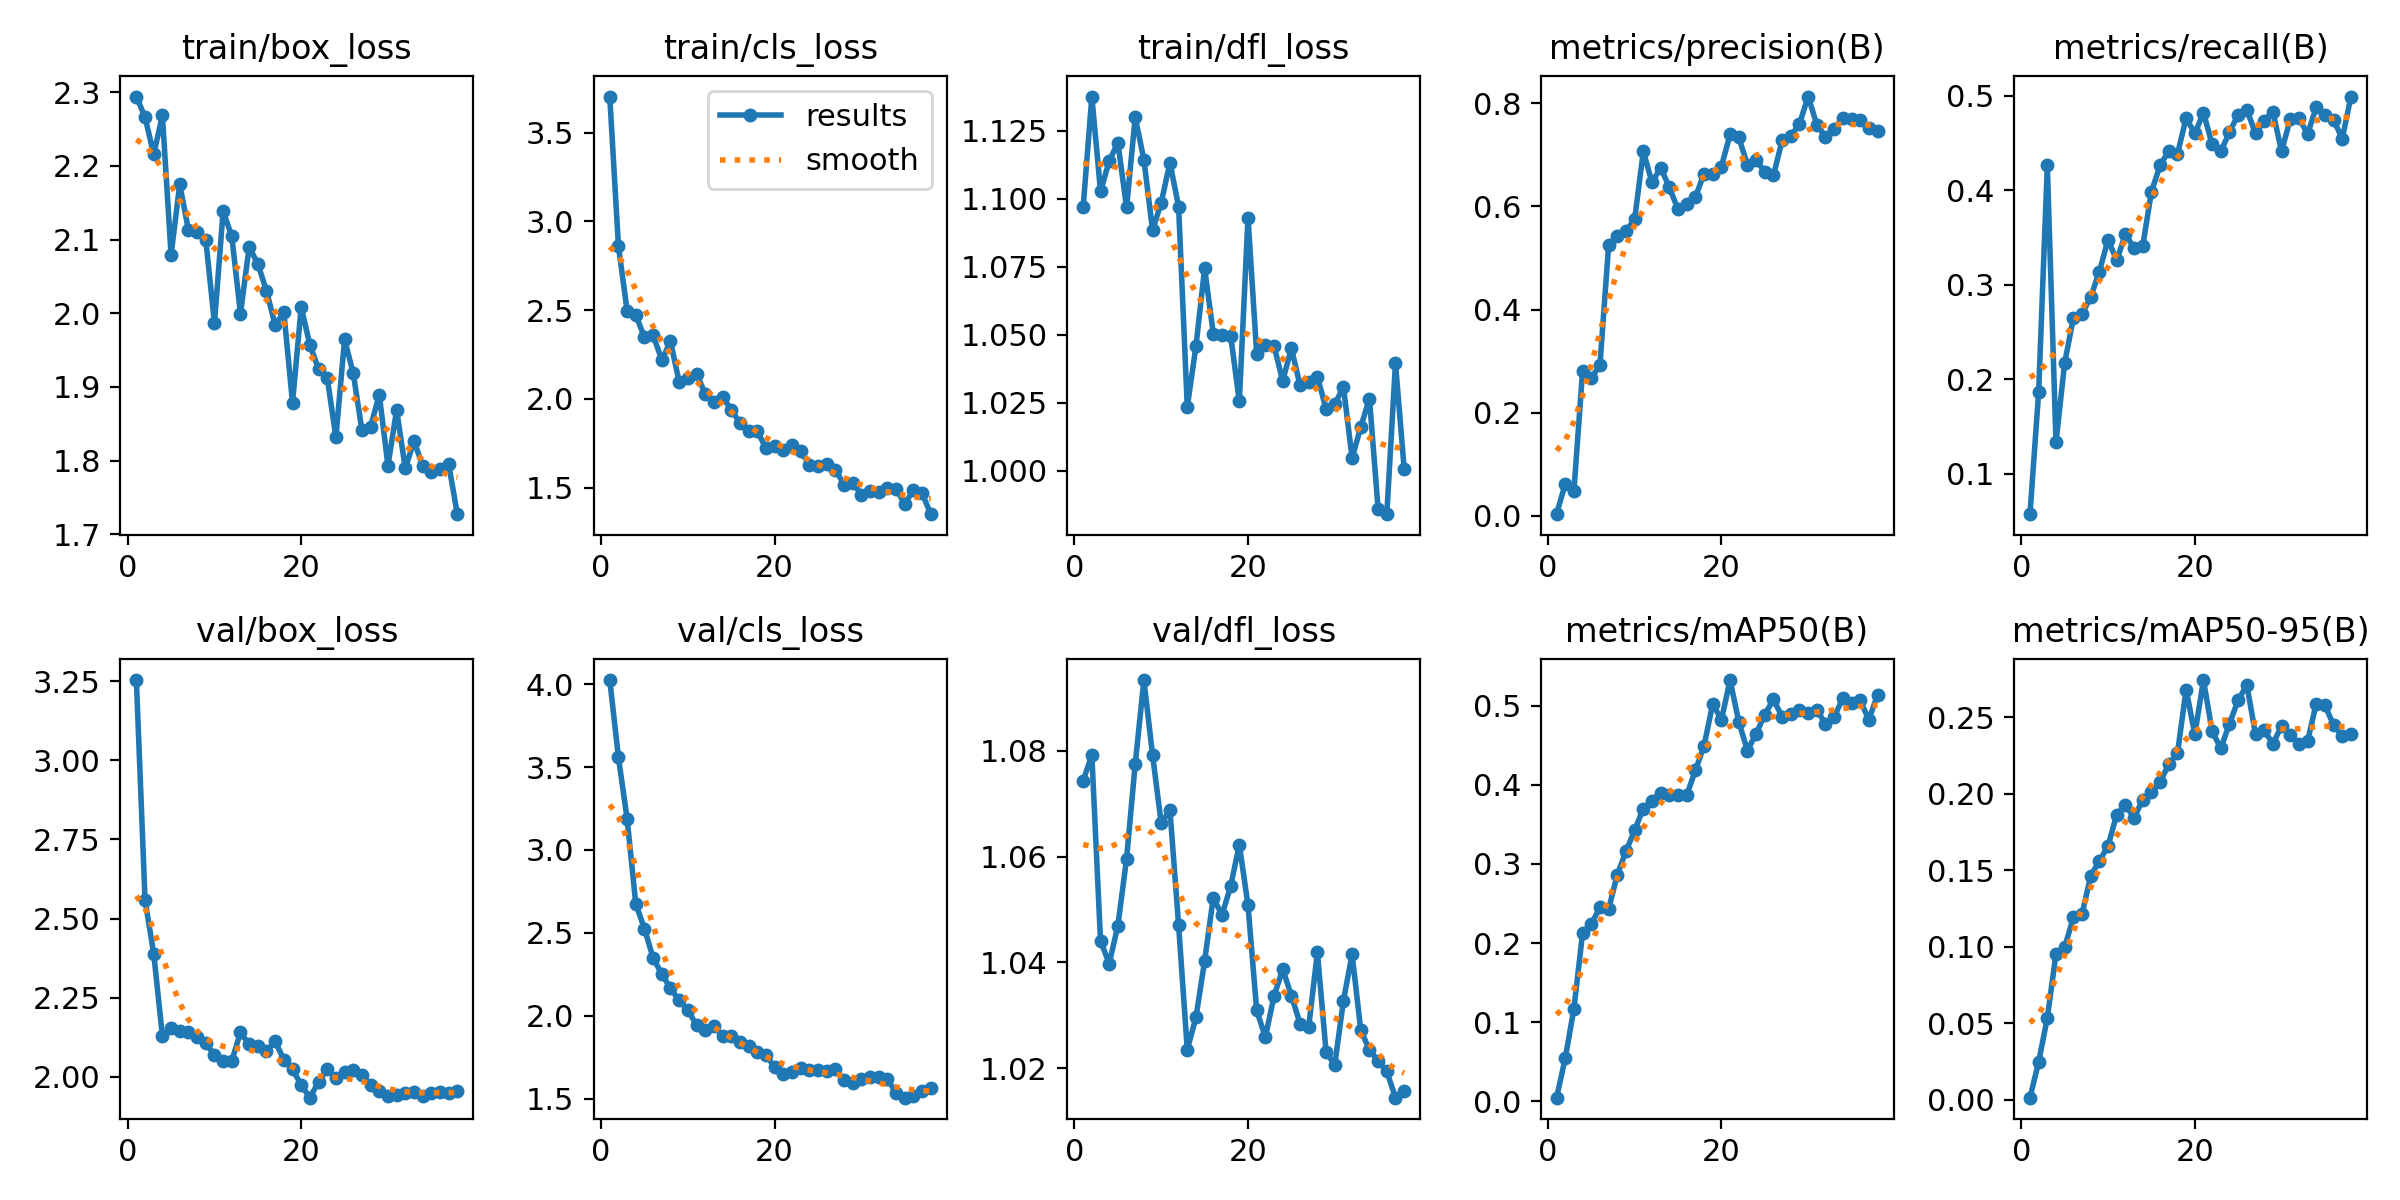

Data behind this chart, as committed beside it:
epoch, time, train/box_loss, train/cls_loss, train/dfl_loss, metrics/precision(B), metrics/recall(B), metrics/mAP50(B), metrics/mAP50-95(B), val/box_loss, val/cls_loss, val/dfl_loss, lr/pg0, lr/pg1, lr/pg2
1, 43.18, 2.294, 3.702, 1.097, 0.00278, 0.05747, 0.00465, 0.00125, 3.253, 4.025, 1.074, 0.00018, 0.00018, 0.08218
2, 86.53, 2.266, 2.86, 1.138, 0.0618, 0.1864, 0.05436, 0.02458, 2.558, 3.558, 1.079, 0.00037, 0.00037, 0.06337
3, 131.5, 2.216, 2.496, 1.103, 0.04848, 0.4262, 0.1173, 0.05339, 2.389, 3.188, 1.044, 0.0005598, 0.0005598, 0.04456
4, 173.1, 2.268, 2.471, 1.114, 0.2811, 0.1334, 0.2127, 0.09541, 2.129, 2.674, 1.04, 0.0007493, 0.0007493, 0.02575
5, 213.1, 2.079, 2.348, 1.121, 0.2666, 0.2176, 0.224, 0.09956, 2.155, 2.526, 1.047, 0.0009384, 0.0009384, 0.006938
6, 254.3, 2.175, 2.357, 1.097, 0.2923, 0.2645, 0.2451, 0.1193, 2.144, 2.348, 1.06, 0.0009973, 0.0009973, 0.0009973
7, 302.1, 2.113, 2.22, 1.13, 0.5248, 0.2692, 0.2428, 0.1214, 2.141, 2.252, 1.078, 0.0009961, 0.0009961, 0.0009961
8, 347.3, 2.11, 2.324, 1.114, 0.5433, 0.287, 0.2864, 0.1463, 2.127, 2.166, 1.093, 0.0009947, 0.0009947, 0.0009947
9, 392.1, 2.1, 2.095, 1.088, 0.5523, 0.3141, 0.316, 0.156, 2.105, 2.093, 1.079, 0.0009931, 0.0009931, 0.0009931
10, 437.4, 1.986, 2.12, 1.099, 0.5753, 0.3477, 0.3425, 0.166, 2.07, 2.033, 1.066, 0.0009912, 0.0009912, 0.0009912
11, 482.4, 2.139, 2.142, 1.113, 0.7069, 0.3259, 0.3699, 0.1864, 2.049, 1.945, 1.069, 0.0009892, 0.0009892, 0.0009892
12, 532.7, 2.104, 2.03, 1.097, 0.6466, 0.3534, 0.38, 0.1926, 2.051, 1.913, 1.047, 0.0009869, 0.0009869, 0.0009869
13, 580.8, 1.999, 1.984, 1.023, 0.6757, 0.3391, 0.3897, 0.1844, 2.14, 1.937, 1.024, 0.0009844, 0.0009844, 0.0009844
14, 626.7, 2.09, 2.01, 1.046, 0.6369, 0.3411, 0.3865, 0.1961, 2.102, 1.881, 1.03, 0.0009818, 0.0009818, 0.0009818
15, 678.3, 2.067, 1.94, 1.074, 0.5945, 0.3985, 0.3876, 0.2009, 2.096, 1.876, 1.04, 0.0009789, 0.0009789, 0.0009789
16, 715.4, 2.03, 1.863, 1.05, 0.6039, 0.4263, 0.3869, 0.2078, 2.081, 1.845, 1.052, 0.0009758, 0.0009758, 0.0009758
17, 752.5, 1.984, 1.819, 1.05, 0.6183, 0.4415, 0.4181, 0.2193, 2.113, 1.819, 1.049, 0.0009725, 0.0009725, 0.0009725
18, 792.9, 2.002, 1.82, 1.05, 0.6636, 0.4382, 0.4493, 0.2265, 2.054, 1.78, 1.054, 0.000969, 0.000969, 0.000969
19, 834.5, 1.879, 1.722, 1.026, 0.6635, 0.4762, 0.5023, 0.2682, 2.024, 1.764, 1.062, 0.0009652, 0.0009652, 0.0009652
20, 875.5, 2.008, 1.734, 1.093, 0.6773, 0.4601, 0.4819, 0.2389, 1.974, 1.691, 1.051, 0.0009613, 0.0009613, 0.0009613
21, 918.1, 1.957, 1.714, 1.043, 0.7399, 0.4819, 0.5323, 0.2744, 1.934, 1.648, 1.031, 0.0009572, 0.0009572, 0.0009572
22, 963.7, 1.925, 1.743, 1.046, 0.7342, 0.4484, 0.4797, 0.2408, 1.984, 1.664, 1.026, 0.0009529, 0.0009529, 0.0009529
23, 1018, 1.913, 1.705, 1.046, 0.6811, 0.4411, 0.4432, 0.2298, 2.024, 1.688, 1.034, 0.0009484, 0.0009484, 0.0009484
24, 1084, 1.832, 1.631, 1.033, 0.6898, 0.4616, 0.4644, 0.2459, 1.997, 1.676, 1.039, 0.0009437, 0.0009437, 0.0009437
25, 1137, 1.964, 1.62, 1.045, 0.6678, 0.4798, 0.4887, 0.2613, 2.015, 1.673, 1.034, 0.0009388, 0.0009388, 0.0009388
26, 1196, 1.919, 1.634, 1.031, 0.6604, 0.4848, 0.5079, 0.2711, 2.02, 1.669, 1.028, 0.0009337, 0.0009337, 0.0009337
27, 1265, 1.841, 1.601, 1.033, 0.7282, 0.4601, 0.4858, 0.239, 2.007, 1.683, 1.028, 0.0009284, 0.0009284, 0.0009284
28, 1329, 1.846, 1.518, 1.035, 0.7361, 0.4737, 0.4894, 0.2414, 1.976, 1.613, 1.042, 0.0009229, 0.0009229, 0.0009229
29, 1388, 1.89, 1.53, 1.023, 0.7605, 0.4831, 0.4946, 0.2328, 1.954, 1.593, 1.023, 0.0009173, 0.0009173, 0.0009173
30, 1446, 1.793, 1.461, 1.024, 0.8134, 0.4412, 0.4902, 0.2443, 1.94, 1.62, 1.021, 0.0009115, 0.0009115, 0.0009115
31, 1505, 1.869, 1.484, 1.031, 0.7591, 0.475, 0.4943, 0.2388, 1.942, 1.631, 1.033, 0.0009055, 0.0009055, 0.0009055
32, 1559, 1.789, 1.478, 1.005, 0.7346, 0.4764, 0.4772, 0.2327, 1.95, 1.63, 1.042, 0.0008993, 0.0008993, 0.0008993
33, 1618, 1.827, 1.5, 1.016, 0.7506, 0.4594, 0.4855, 0.2345, 1.951, 1.62, 1.027, 0.0008929, 0.0008929, 0.0008929
34, 1670, 1.793, 1.495, 1.027, 0.7719, 0.488, 0.5096, 0.2591, 1.941, 1.535, 1.023, 0.0008864, 0.0008864, 0.0008864
35, 1719, 1.784, 1.407, 0.9858, 0.7698, 0.4799, 0.5035, 0.258, 1.95, 1.507, 1.021, 0.0008797, 0.0008797, 0.0008797
36, 1769, 1.789, 1.488, 0.984, 0.767, 0.4742, 0.5065, 0.2449, 1.951, 1.518, 1.019, 0.0008729, 0.0008729, 0.0008729
37, 1823, 1.795, 1.47, 1.04, 0.7533, 0.4546, 0.4822, 0.238, 1.95, 1.545, 1.014, 0.0008658, 0.0008658, 0.0008658
38, 1893, 1.727, 1.351, 1.001, 0.7462, 0.4991, 0.5137, 0.2392, 1.954, 1.566, 1.016, 0.0008587, 0.0008587, 0.0008587
